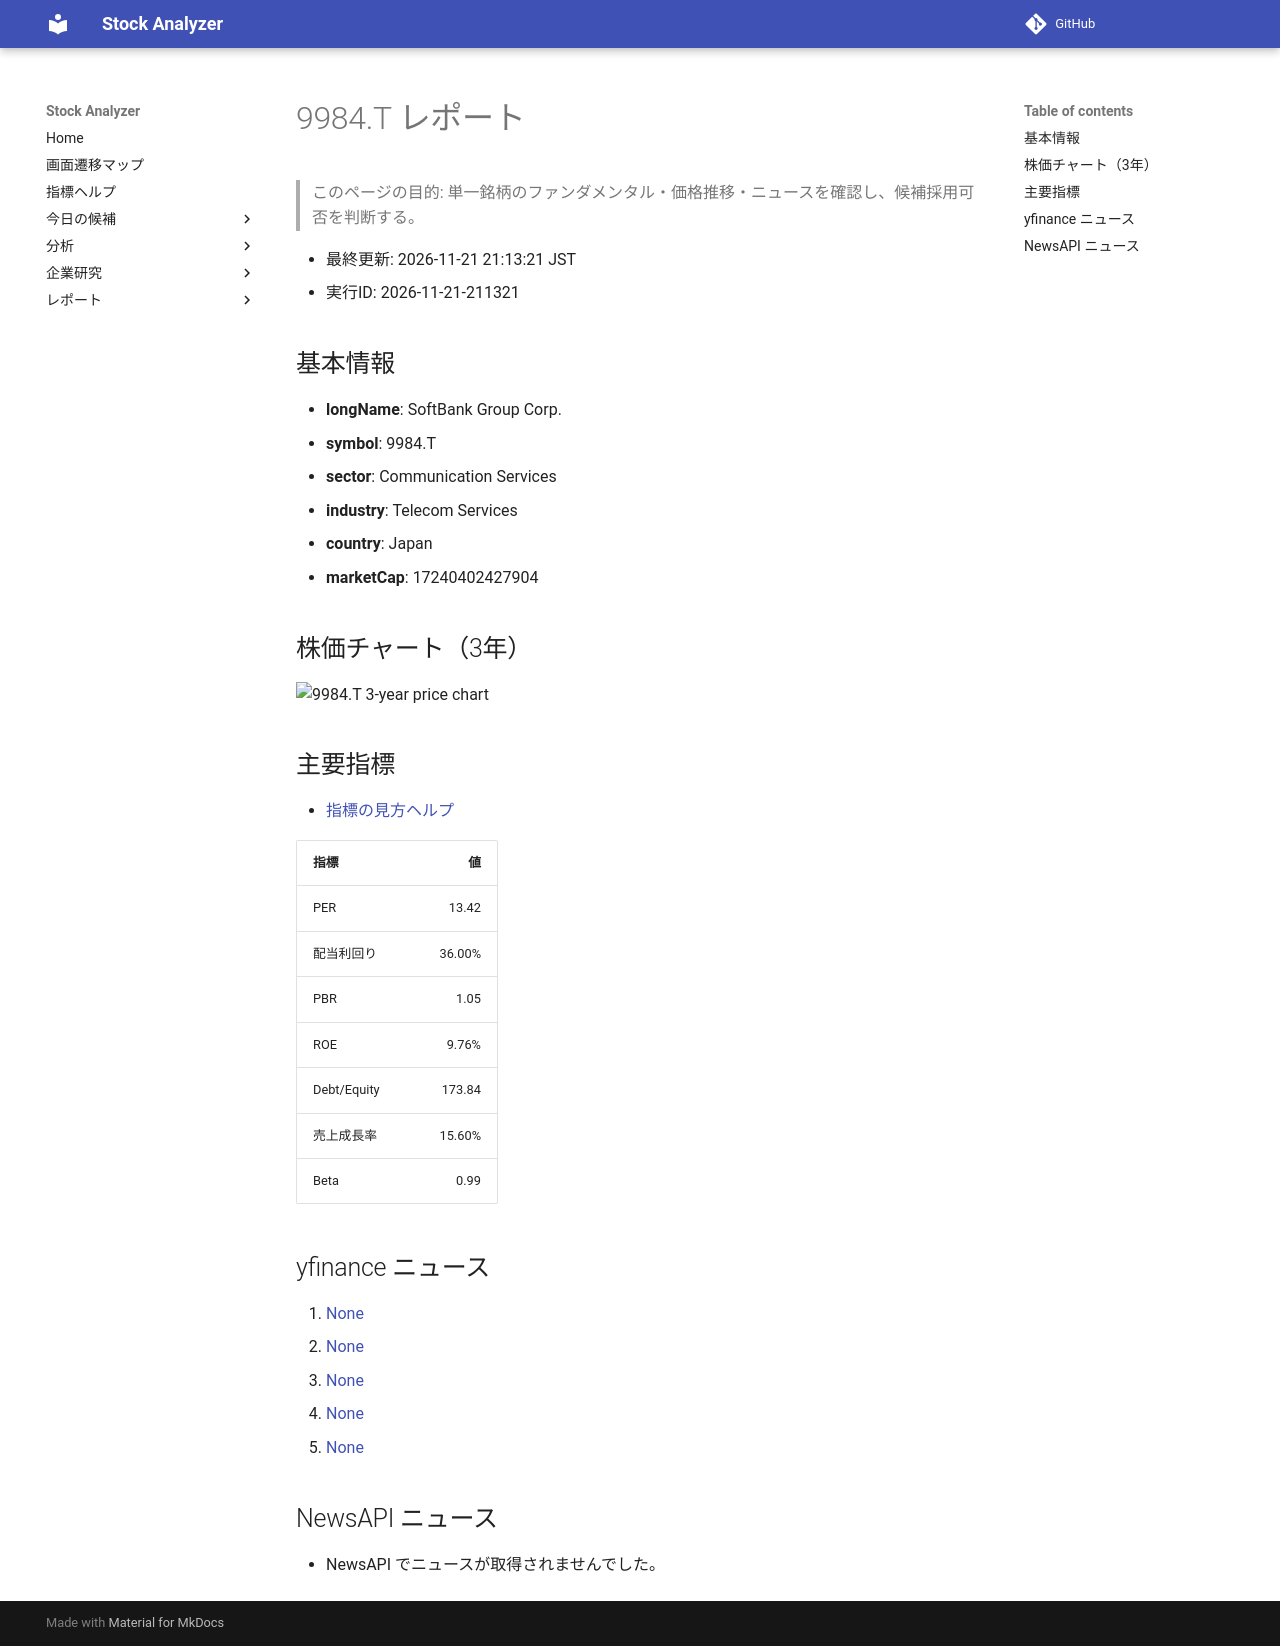

repository: Yumi-note/Making-APP · page: reports/2026-11-21/211321/9984_T/index.html · generator: mkdocs

# 9984.T レポート

> このページの目的: 単一銘柄のファンダメンタル・価格推移・ニュースを確認し、候補採用可否を判断する。

- 最終更新: 2026-11-21 21:13:21 JST
- 実行ID: 2026-11-21-211321

## 基本情報

- **longName**: SoftBank Group Corp.
- **symbol**: 9984.T
- **sector**: Communication Services
- **industry**: Telecom Services
- **country**: Japan
- **marketCap**: 17240402427904

## 株価チャート（3年）

![9984.T 3-year price chart](9984_T_3y.png)

## 主要指標

- [指標の見方ヘルプ](../../../../indicators.md)

| 指標 | 値 |
|---|---:|
| PER | 13.42 |
| 配当利回り | 36.00% |
| PBR | 1.05 |
| ROE | 9.76% |
| Debt/Equity | 173.84 |
| 売上成長率 | 15.60% |
| Beta | 0.99 |

## yfinance ニュース

1. [None](None)
2. [None](None)
3. [None](None)
4. [None](None)
5. [None](None)

## NewsAPI ニュース

- NewsAPI でニュースが取得されませんでした。
